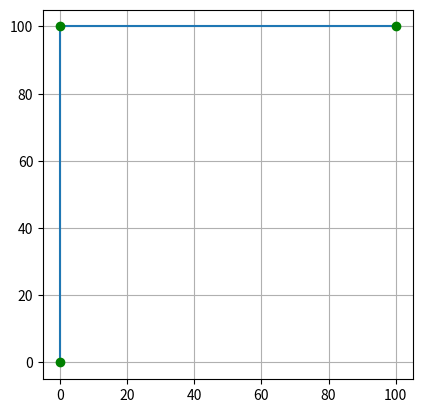

The script that saved this image:
import numpy as np
import math
import matplotlib.pyplot as plt
from matplotlib.animation import FuncAnimation

LINK_LENGTH = 100
X_MOTION_RANGE = [-50, 55] # MAXIMUM X RANGE -50 55
Y_MOTION_RANGE = [-65, 0] # MAXIMUM Y RANGE -65 20
 
def degToRad(deg):
    return deg * math.pi / 180

def radToDeg(rad):
    return rad * 180 / math.pi

class Kinematic():
    def jacobianInv(q):
        a = q[0]
        b = q[1]
        j0 = np.array([-LINK_LENGTH*math.sin(a), -LINK_LENGTH*math.sin(b)])
        j1 = np.array([LINK_LENGTH*math.cos(a), LINK_LENGTH*math.cos(b)])
        j = np.array([j0, j1])
        
        return np.array([[j[1,1], -j[0,1]], [-j[1,0], j[0,0]]]) \
            / (j[1,1]*j[0,0] - j[0,1]*j[1,0])

    def forwardKinematic(q):
        x = [0]
        y = [0]
        for i in range(len(q)):
            x.append(x[-1] + LINK_LENGTH*math.cos(q[i]))
            y.append(y[-1] + LINK_LENGTH*math.sin(q[i]))
        return x, y

    def plot(q, ax):
        x,y = Kinematic.forwardKinematic(q)
        ax.plot(x, y)
        ax.plot(x, y, 'bo', color='green')

        # x, y = [],[]
        # for m in motion:
        #     x.append(m[0])
        #     y.append(m[1])

        # ax.plot(x, y, 'bo', color='red')



class MotionPlanner():

    def __init__(self, xRange = X_MOTION_RANGE, yRange = Y_MOTION_RANGE):
        # state variables
        self.q = degToRad(np.array([90, 0]))
        self.originalQ = self.q.copy()
        x, y = Kinematic.forwardKinematic(self.q)
        self.pos = np.array([x[-1], y[-1]])

        # parameters
        self.xRange = xRange
        self.yRange = yRange

        # motion
        self.motion = []
        self.jointMotion = []

    def moveToPos(self, endPos, steps = 20 ):
        endPos, endQ, newMotion, newJointMotion = self.planInverseKinematic(steps, self.pos, self.q, endPos)
        
        self.pos = endPos
        self.q = endQ
        self.motion += newMotion
        self.jointMotion += newJointMotion

    def planInverseKinematic(self, steps, startPos, startQ, endPos):
        motion = []
        jointMotion = []
        currentPos = startPos.copy()

        for i in range(steps):
            delta = endPos-currentPos
            dp = delta / (steps - i)
            dq = np.matmul(Kinematic.jacobianInv(startQ), dp[..., None])
            dq = np.transpose(dq)[0]
            jointMotion.append(radToDeg(dq))
            startQ += dq
            x, y = Kinematic.forwardKinematic(startQ)
            currentPos = [x[-1], y[-1]]
            motion.append(np.array([x[1], y[1]]))
            motion.append(np.array([x[2], y[2]]))
        
        endPos = currentPos
        endQ = startQ

        return endPos, endQ, motion, jointMotion

    def plot(self, showJointMotion = True, showKinematic = True):
        fig, ax = plt.subplots()
        ax.grid()
        ax.set_aspect(1.0/ax.get_data_ratio(), adjustable='box')

        if showKinematic:
            Kinematic.plot(self.originalQ, ax)

        def animate(i):
            x, y = [],[]
            x.append(self.motion[i][0])
            y.append(self.motion[i][1])
            ax.plot(x, y, 'bo', color='red')

        anim = FuncAnimation(fig, animate, interval=50, frames=len(self.motion))
        plt.show()
    
    def saveJointMotion(self, outputFilePath = 'MotionData/motion.csv'):
        jointMotion = np.asarray(self.jointMotion)
        np.savetxt(outputFilePath, jointMotion, delimiter=',')


if __name__ == "__main__":
    motionPlanner = MotionPlanner()
    initialPos = motionPlanner.pos.copy()

    motionPlanner.moveToPos(initialPos + np.array([X_MOTION_RANGE[0], Y_MOTION_RANGE[1]]))
    motionPlanner.moveToPos(initialPos + np.array([X_MOTION_RANGE[0], Y_MOTION_RANGE[0]]))
    motionPlanner.moveToPos(initialPos + np.array([X_MOTION_RANGE[1], Y_MOTION_RANGE[0]]))
    motionPlanner.moveToPos(initialPos + np.array([X_MOTION_RANGE[1], Y_MOTION_RANGE[1]]))
    motionPlanner.moveToPos(initialPos)

    motionPlanner.plot()

    # # replay motion
    # q = np.array(originalQ)
    # motion = []
    # for j in jointMotion:
    #     q += degToRad(j)
    #     x, y = forwardKinematic(q)
    #     motion.append([x[-1], y[-1]])

